5-way image classification set "dataset" from GitHub (gabrieldgf4/insect-leaf-predation-dataset); label vocabulary: caterpillar, gastropod, grasshopper, green cow, healthy leaf.

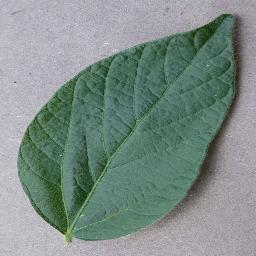
Label: healthy leaf

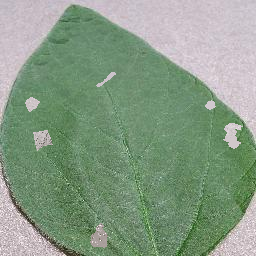
Label: grasshopper

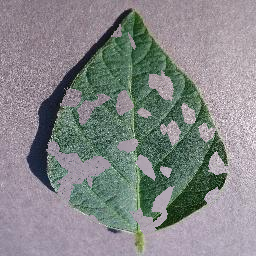
Label: green cow

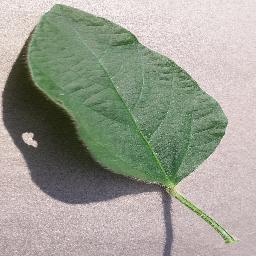
Label: healthy leaf

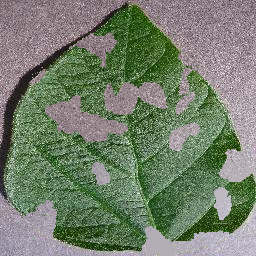
Label: caterpillar

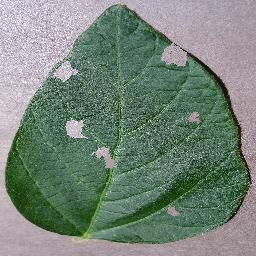
Label: gastropod
